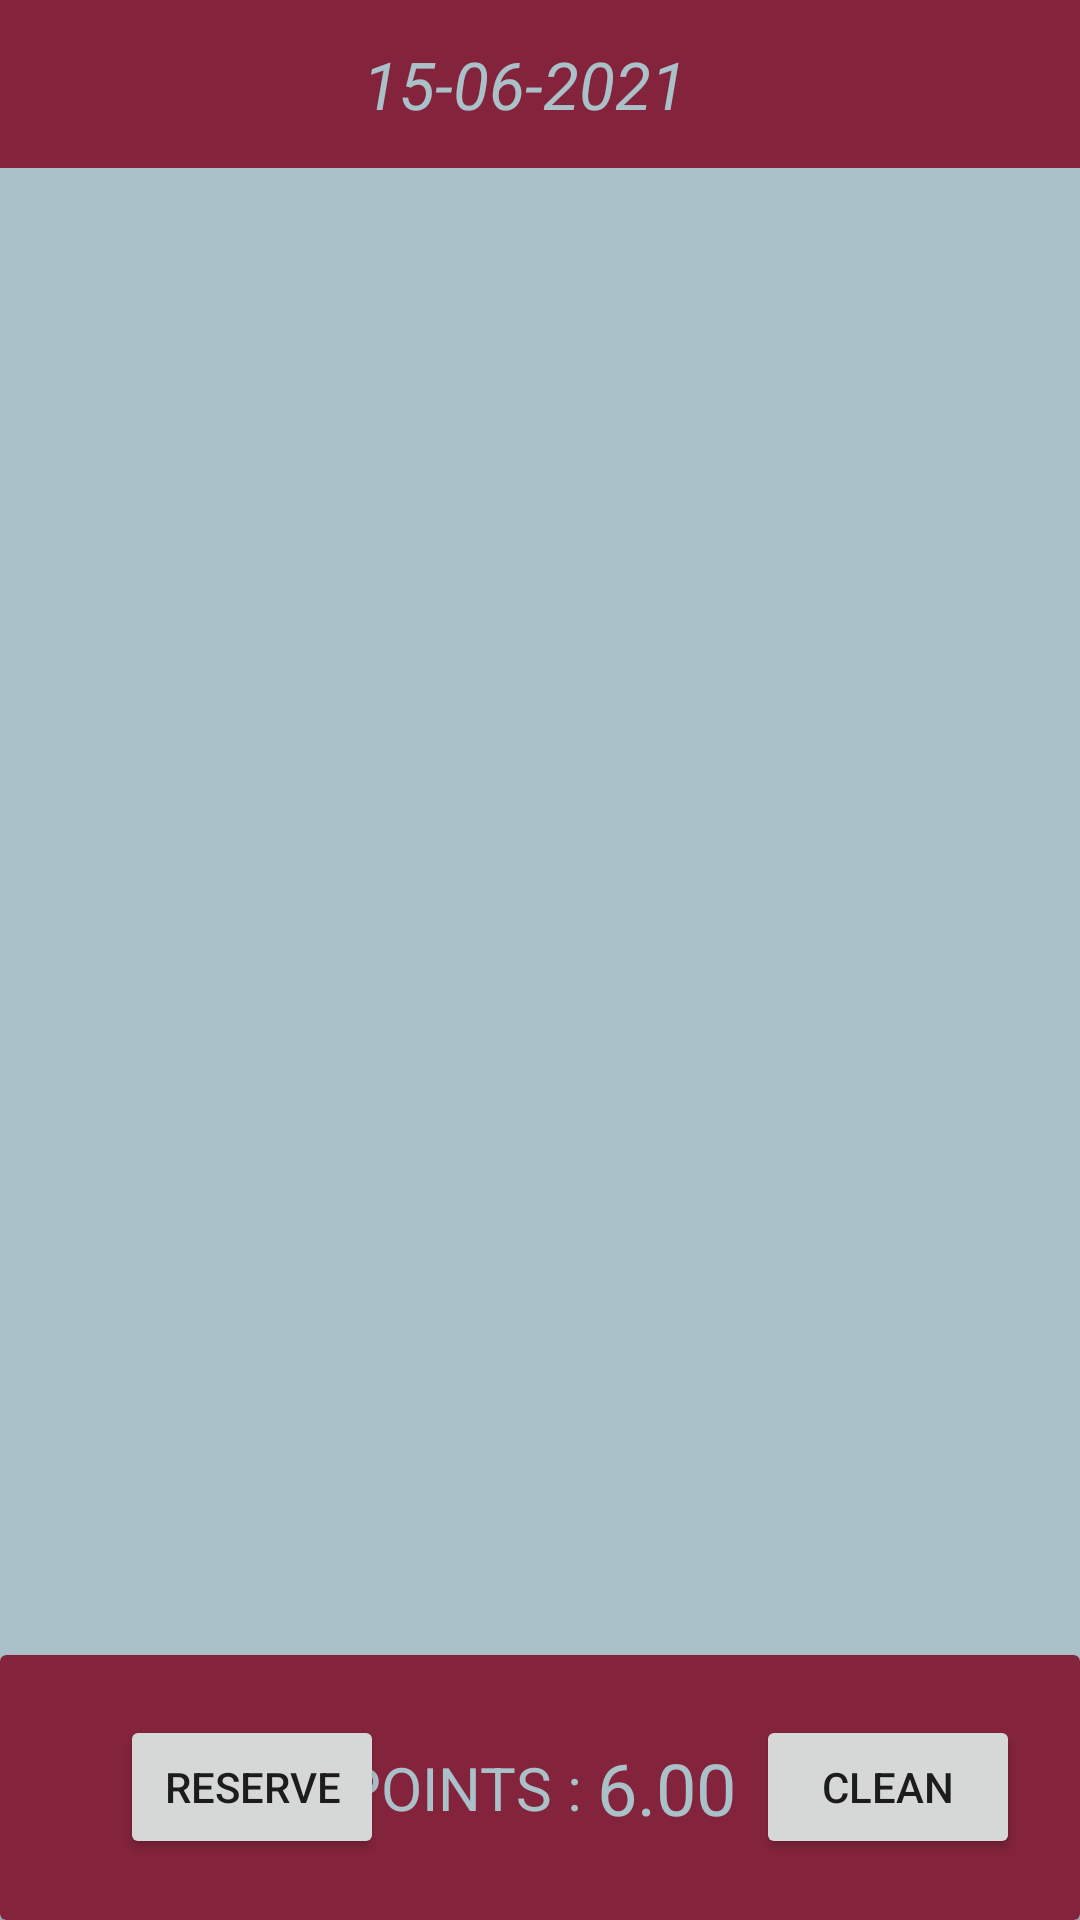

Layout XML and referenced resources for this Android screen:
<!-- AndroidManifest.xml: application theme Theme.EHTPEasykool -->
<!-- res/layout/activity_cart_breakfast.xml -->
<?xml version="1.0" encoding="utf-8"?>
<RelativeLayout xmlns:android="http://schemas.android.com/apk/res/android"
    xmlns:app="http://schemas.android.com/apk/res-auto"
    xmlns:tools="http://schemas.android.com/tools"
    android:layout_width="match_parent"
    android:layout_height="match_parent"
    android:background="@color/a5"
    >

    <com.google.android.material.appbar.AppBarLayout
        android:id="@+id/appbar"
        android:layout_width="match_parent"
        android:layout_height="wrap_content"
        android:layout_alignParentStart="true"
        android:layout_alignParentTop="true"
        android:layout_alignParentLeft="true">

        <androidx.appcompat.widget.Toolbar
            android:id="@+id/toolbar"
            android:layout_width="match_parent"
            android:layout_height="wrap_content"
            android:background="@color/a3"
            >
            <TextView
                android:id="@+id/cart_date"
                android:layout_width="wrap_content"
                android:layout_height="wrap_content"
                android:layout_margin="10dp"
                android:layout_gravity="center_horizontal"
                android:gravity="center_horizontal"
                android:text="15-06-2021"
                android:textSize="22sp"
                android:textStyle="italic"
                android:textColor="@color/a5"/>
        </androidx.appcompat.widget.Toolbar>
    </com.google.android.material.appbar.AppBarLayout>

    <androidx.recyclerview.widget.RecyclerView
        android:id="@+id/recyclerview_cart"
        android:layout_width="match_parent"
        android:layout_height="match_parent"
        android:layout_below="@id/appbar"
        android:padding="15dp"
        android:background="@android:color/transparent"/>
    <androidx.cardview.widget.CardView
        android:layout_width="match_parent"
        android:layout_height="wrap_content"
        app:cardBackgroundColor="@color/a3"
        android:layout_alignParentBottom="true">

        <LinearLayout
            android:id="@+id/relativelayout"
            android:layout_width="match_parent"
            android:layout_height="match_parent"
            android:orientation="vertical"
            android:padding="20dp"
            >

            <RelativeLayout
                android:layout_width="wrap_content"
                android:layout_height="wrap_content"
                >
                <LinearLayout
                    android:layout_width="wrap_content"
                    android:layout_height="wrap_content"
                    android:layout_margin="8dp"
                    android:layout_centerHorizontal="true"
                    android:orientation="horizontal">

                    <TextView
                        android:layout_width="wrap_content"
                        android:layout_height="wrap_content"
                        android:text="POINTS : "
                        android:textSize="20sp"
                        android:textColor="@color/a5"
                        android:layout_gravity="center"

                        />
                    <TextView
                        android:id="@+id/points"
                        android:layout_width="wrap_content"
                        android:layout_height="wrap_content"
                        android:text="6.00"
                        android:textSize="24sp"
                        android:textColor="@color/a5"
                        android:layout_gravity="center"

                        />


                </LinearLayout>
                <Button
                    android:id="@+id/btnreserver"
                    android:layout_width="wrap_content"
                    android:layout_height="wrap_content"
                    android:text="Reserve"
                    android:layout_alignParentLeft="true"
                    android:layout_marginLeft="20dp"
                    android:padding="5dp"/>

                <Button
                    android:id="@+id/btncleancart"
                    android:layout_width="wrap_content"
                    android:layout_height="wrap_content"
                    android:text="clean"
                    android:layout_alignParentRight="true"
                    android:layout_marginRight="20dp"
                    android:layout_gravity="right"
                    android:padding="5dp"/>
            </RelativeLayout>


        </LinearLayout>

    </androidx.cardview.widget.CardView>

</RelativeLayout>
<!-- resources referenced by this layout -->
<resources>
  <color name="a3">#84243c</color>
  <color name="a5">#abc1ca</color>
  <style name="Theme.EHTPEasykool" parent="Theme.MaterialComponents.DayNight.NoActionBar">
          
          <item name="colorPrimary">@color/a5</item>
          <item name="colorPrimaryVariant">@color/a1</item>
          <item name="colorOnPrimary">@color/white</item>
          <item name="colorAccent">@color/a3</item>
          
          <item name="colorSecondary">@color/teal_200</item>
          <item name="colorSecondaryVariant">@color/teal_700</item>
          <item name="colorOnSecondary">@color/black</item>
          
          <item name="android:statusBarColor" tools:targetApi="l">?attr/colorPrimaryVariant</item>
          
      </style>
  <color name="a1">#fb3b73</color>
  <color name="white">#FFFFFFFF</color>
  <color name="teal_200">#FF03DAC5</color>
  <color name="teal_700">#FF018786</color>
  <color name="black">#FF000000</color>
</resources>
